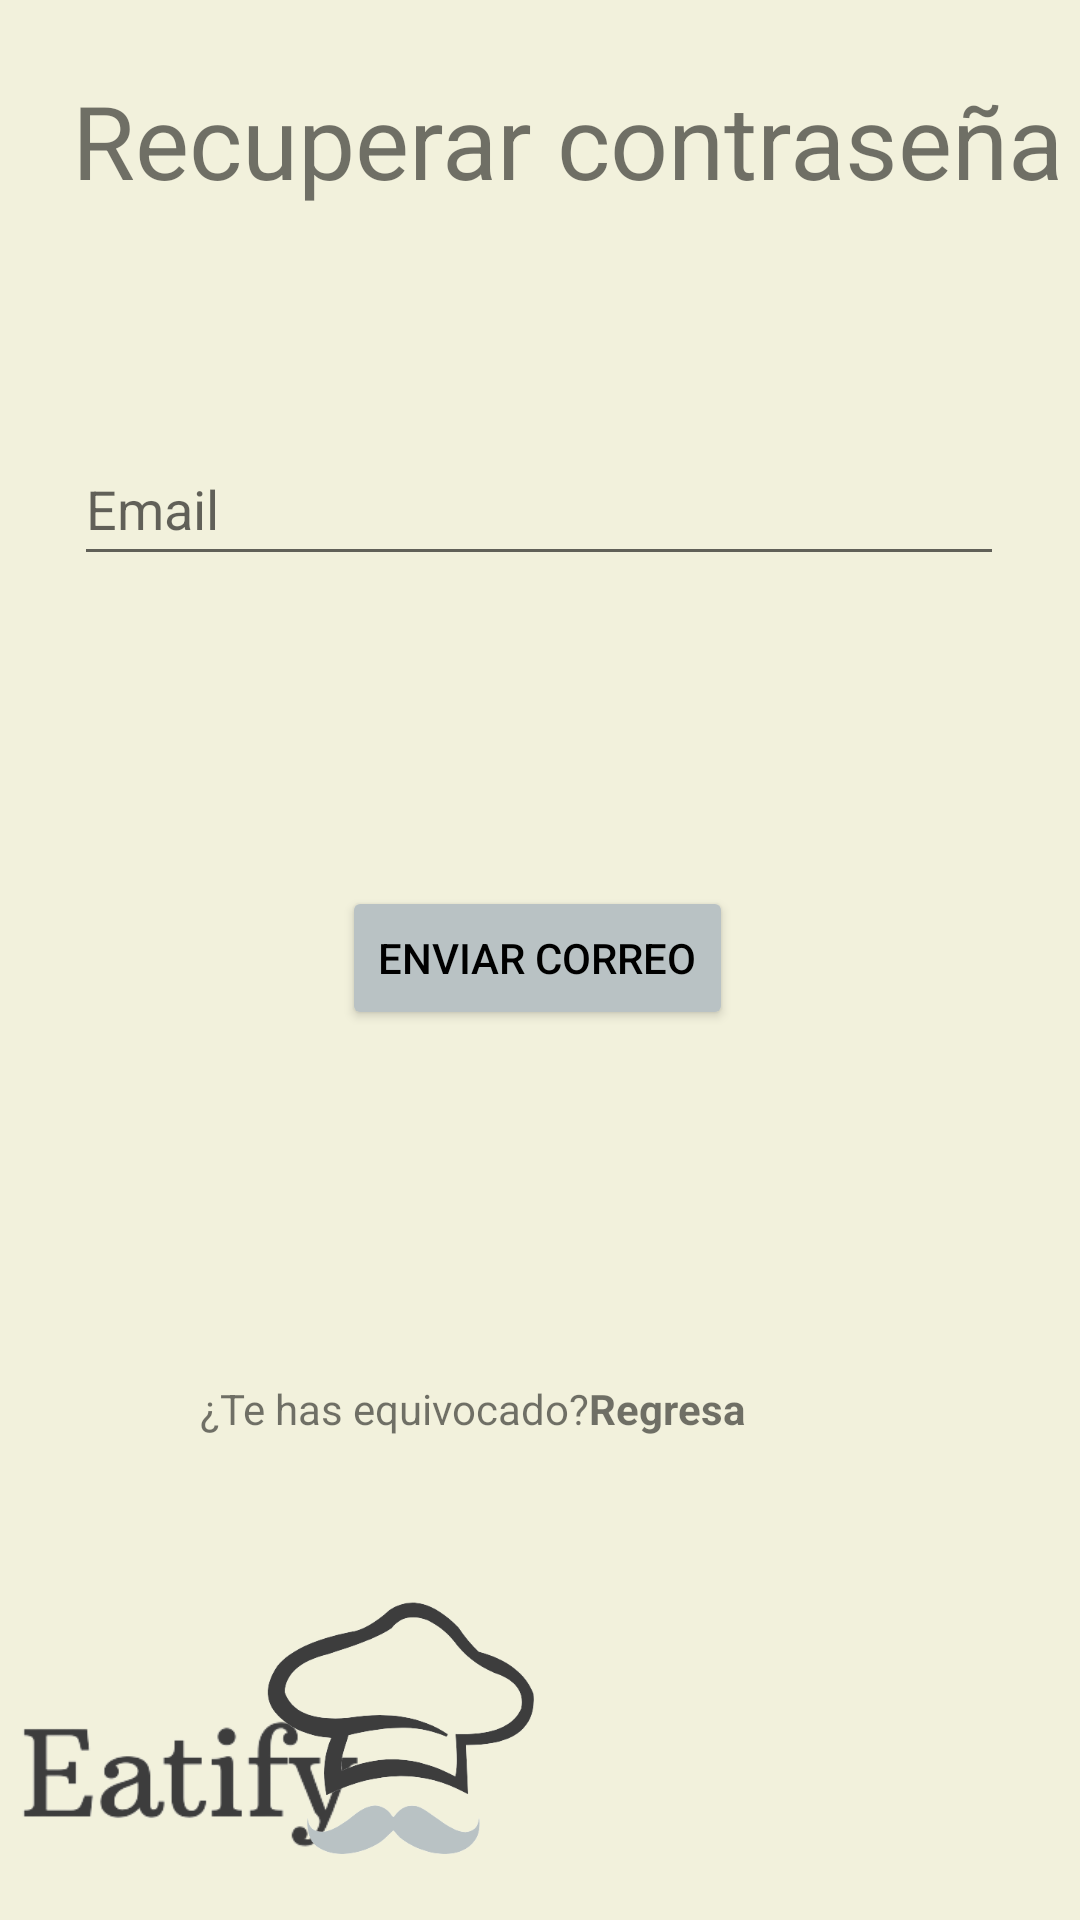

Write the Android layout XML for this screen, with the resource values it uses.
<!-- AndroidManifest.xml: application theme Theme.Eatify -->
<!-- res/layout/activity_password_recovery.xml -->
<?xml version="1.0" encoding="utf-8"?>
<androidx.constraintlayout.widget.ConstraintLayout xmlns:android="http://schemas.android.com/apk/res/android"
    xmlns:app="http://schemas.android.com/apk/res-auto"
    xmlns:tools="http://schemas.android.com/tools"
    android:layout_width="match_parent"
    android:layout_height="match_parent"
    android:background="@color/backGround">

    <TextView
        android:id="@+id/textView"
        android:layout_width="wrap_content"
        android:layout_height="wrap_content"
        android:layout_marginStart="24dp"
        android:layout_marginTop="24dp"
        android:text="Recuperar contraseña"
        android:textSize="34sp"
        app:layout_constraintStart_toStartOf="parent"
        app:layout_constraintTop_toTopOf="parent" />

    <Button
        android:id="@+id/button"
        android:layout_width="wrap_content"
        android:layout_height="wrap_content"
        android:backgroundTint="@color/button"
        android:text="Enviar correo"
        android:textColor="@color/black"
        app:layout_constraintBottom_toBottomOf="parent"
        app:layout_constraintEnd_toEndOf="parent"
        app:layout_constraintHorizontal_bias="0.496"
        app:layout_constraintStart_toStartOf="parent"
        app:layout_constraintTop_toBottomOf="@+id/editTextEmail"
        app:layout_constraintVertical_bias="0.258" />

    <EditText
        android:id="@+id/editTextEmail"
        android:layout_width="wrap_content"
        android:layout_height="wrap_content"
        android:layout_marginTop="144dp"
        android:width="310dp"
        android:height="47dp"
        android:ems="10"
        android:hint="Email"
        android:inputType="textEmailAddress"
        android:minHeight="48dp"
        app:layout_constraintEnd_toEndOf="parent"
        app:layout_constraintHorizontal_bias="0.495"
        app:layout_constraintStart_toStartOf="parent"
        app:layout_constraintTop_toTopOf="parent" />

    <TextView
        android:id="@+id/textView2"
        android:layout_width="wrap_content"
        android:layout_height="wrap_content"
        android:layout_centerInParent="true"
        android:text="Regresa"
        android:textSize="14sp"
        android:textStyle="bold"
        app:layout_constraintBottom_toBottomOf="parent"
        app:layout_constraintEnd_toEndOf="parent"
        app:layout_constraintHorizontal_bias="0.637"
        app:layout_constraintStart_toStartOf="parent"
        app:layout_constraintTop_toTopOf="parent"
        app:layout_constraintVertical_bias="0.741" />

    <TextView
        android:id="@+id/textView1"
        android:layout_width="wrap_content"
        android:layout_height="wrap_content"
        android:layout_centerInParent="true"
        android:text="¿Te has equivocado?"
        android:textSize="14sp"
        app:layout_constraintBottom_toBottomOf="parent"
        app:layout_constraintEnd_toStartOf="@+id/textView2"
        app:layout_constraintHorizontal_bias="1.0"
        app:layout_constraintStart_toStartOf="parent"
        app:layout_constraintTop_toTopOf="parent"
        app:layout_constraintVertical_bias="0.741" />

    <ImageView
        android:id="@+id/imageView5"
        android:layout_width="124dp"
        android:layout_height="55dp"
        android:layout_marginTop="88dp"
        app:layout_constraintTop_toBottomOf="@+id/textView1"
        app:srcCompat="@drawable/eatify"
        tools:layout_editor_absoluteX="212dp" />

    <ImageView
        android:id="@+id/imageView6"
        android:layout_width="123dp"
        android:layout_height="98dp"
        android:layout_marginStart="72dp"
        android:layout_marginBottom="16dp"
        app:layout_constraintBottom_toBottomOf="parent"
        app:layout_constraintStart_toStartOf="parent"
        app:srcCompat="@drawable/sombrero_eatify" />


</androidx.constraintlayout.widget.ConstraintLayout>
<!-- resources referenced by this layout -->
<resources>
  <color name="backGround">#FFF2F1DC</color>
  <color name="black">#FF000000</color>
  <color name="button">#FFB9C2C4</color>
  <!-- drawable eatify: png bitmap (drawable, 9069 bytes) -->
  <!-- drawable sombrero_eatify: png bitmap (drawable, 23289 bytes) -->
  <style name="Theme.Eatify" parent="Theme.MaterialComponents.DayNight.DarkActionBar">
          
          <item name="colorPrimary">@color/purple_500</item>
          <item name="colorPrimaryVariant">@color/purple_700</item>
          <item name="colorOnPrimary">@color/white</item>
          
          <item name="colorSecondary">@color/teal_200</item>
          <item name="colorSecondaryVariant">@color/teal_700</item>
          <item name="colorOnSecondary">@color/black</item>
          
          <item name="android:statusBarColor" tools:targetApi="l">?attr/colorPrimaryVariant</item>
          
      </style>
  <color name="purple_500">#FF6200EE</color>
  <color name="purple_700">#FF3700B3</color>
  <color name="white">#FFFFFFFF</color>
  <color name="teal_200">#FF03DAC5</color>
  <color name="teal_700">#FF018786</color>
</resources>
